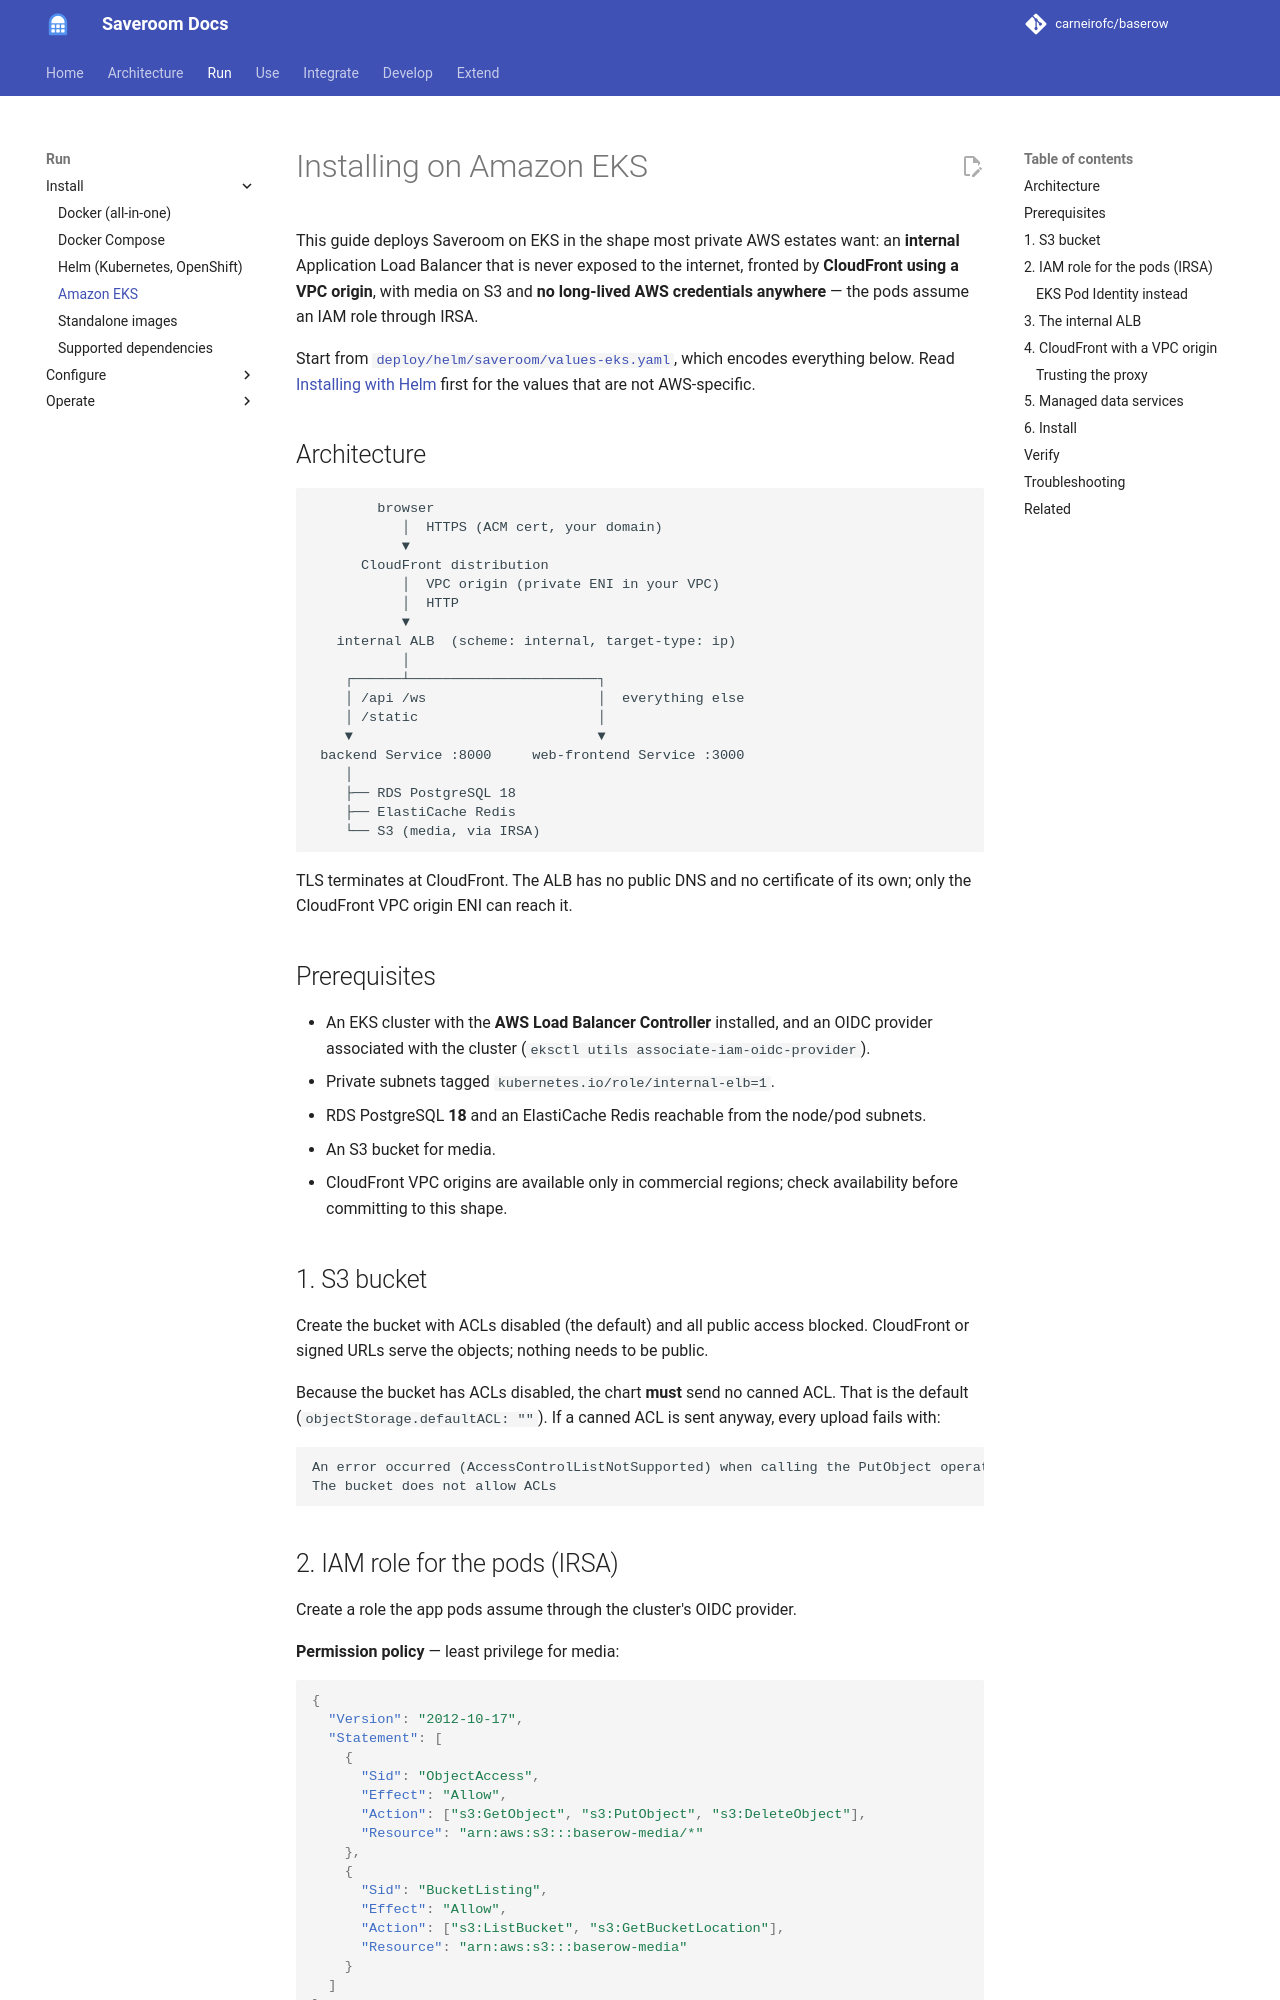

repository: carneirofc/baserow · page: installation/install-on-eks/index.html · generator: mkdocs

# Installing on Amazon EKS

This guide deploys Saveroom on EKS in the shape most private AWS estates want: an
**internal** Application Load Balancer that is never exposed to the internet, fronted by
**CloudFront using a VPC origin**, with media on S3 and **no long-lived AWS credentials
anywhere** — the pods assume an IAM role through IRSA.

Start from [`deploy/helm/saveroom/values-eks.yaml`](../../deploy/helm/saveroom/values-eks.yaml),
which encodes everything below. Read [Installing with Helm](install-with-helm.md) first
for the values that are not AWS-specific.

## Architecture

```
        browser
           │  HTTPS (ACM cert, your domain)
           ▼
      CloudFront distribution
           │  VPC origin (private ENI in your VPC)
           │  HTTP
           ▼
   internal ALB  (scheme: internal, target-type: ip)
           │
    ┌──────┴───────────────────────┐
    │ /api /ws                     │  everything else
    │ /static                      │
    ▼                              ▼
 backend Service :8000     web-frontend Service :3000
    │
    ├── RDS PostgreSQL 18
    ├── ElastiCache Redis
    └── S3 (media, via IRSA)
```

TLS terminates at CloudFront. The ALB has no public DNS and no certificate of its own;
only the CloudFront VPC origin ENI can reach it.

## Prerequisites

- An EKS cluster with the **AWS Load Balancer Controller** installed, and an OIDC
  provider associated with the cluster (`eksctl utils associate-iam-oidc-provider`).
- Private subnets tagged `kubernetes.io/role/internal-elb=1`.
- RDS PostgreSQL **18** and an ElastiCache Redis reachable from the node/pod subnets.
- An S3 bucket for media.
- CloudFront VPC origins are available only in commercial regions; check availability
  before committing to this shape.

## 1. S3 bucket

Create the bucket with ACLs disabled (the default) and all public access blocked.
CloudFront or signed URLs serve the objects; nothing needs to be public.

Because the bucket has ACLs disabled, the chart **must** send no canned ACL. That is the
default (`objectStorage.defaultACL: ""`). If a canned ACL is sent anyway, every upload
fails with:

```
An error occurred (AccessControlListNotSupported) when calling the PutObject operation:
The bucket does not allow ACLs
```
